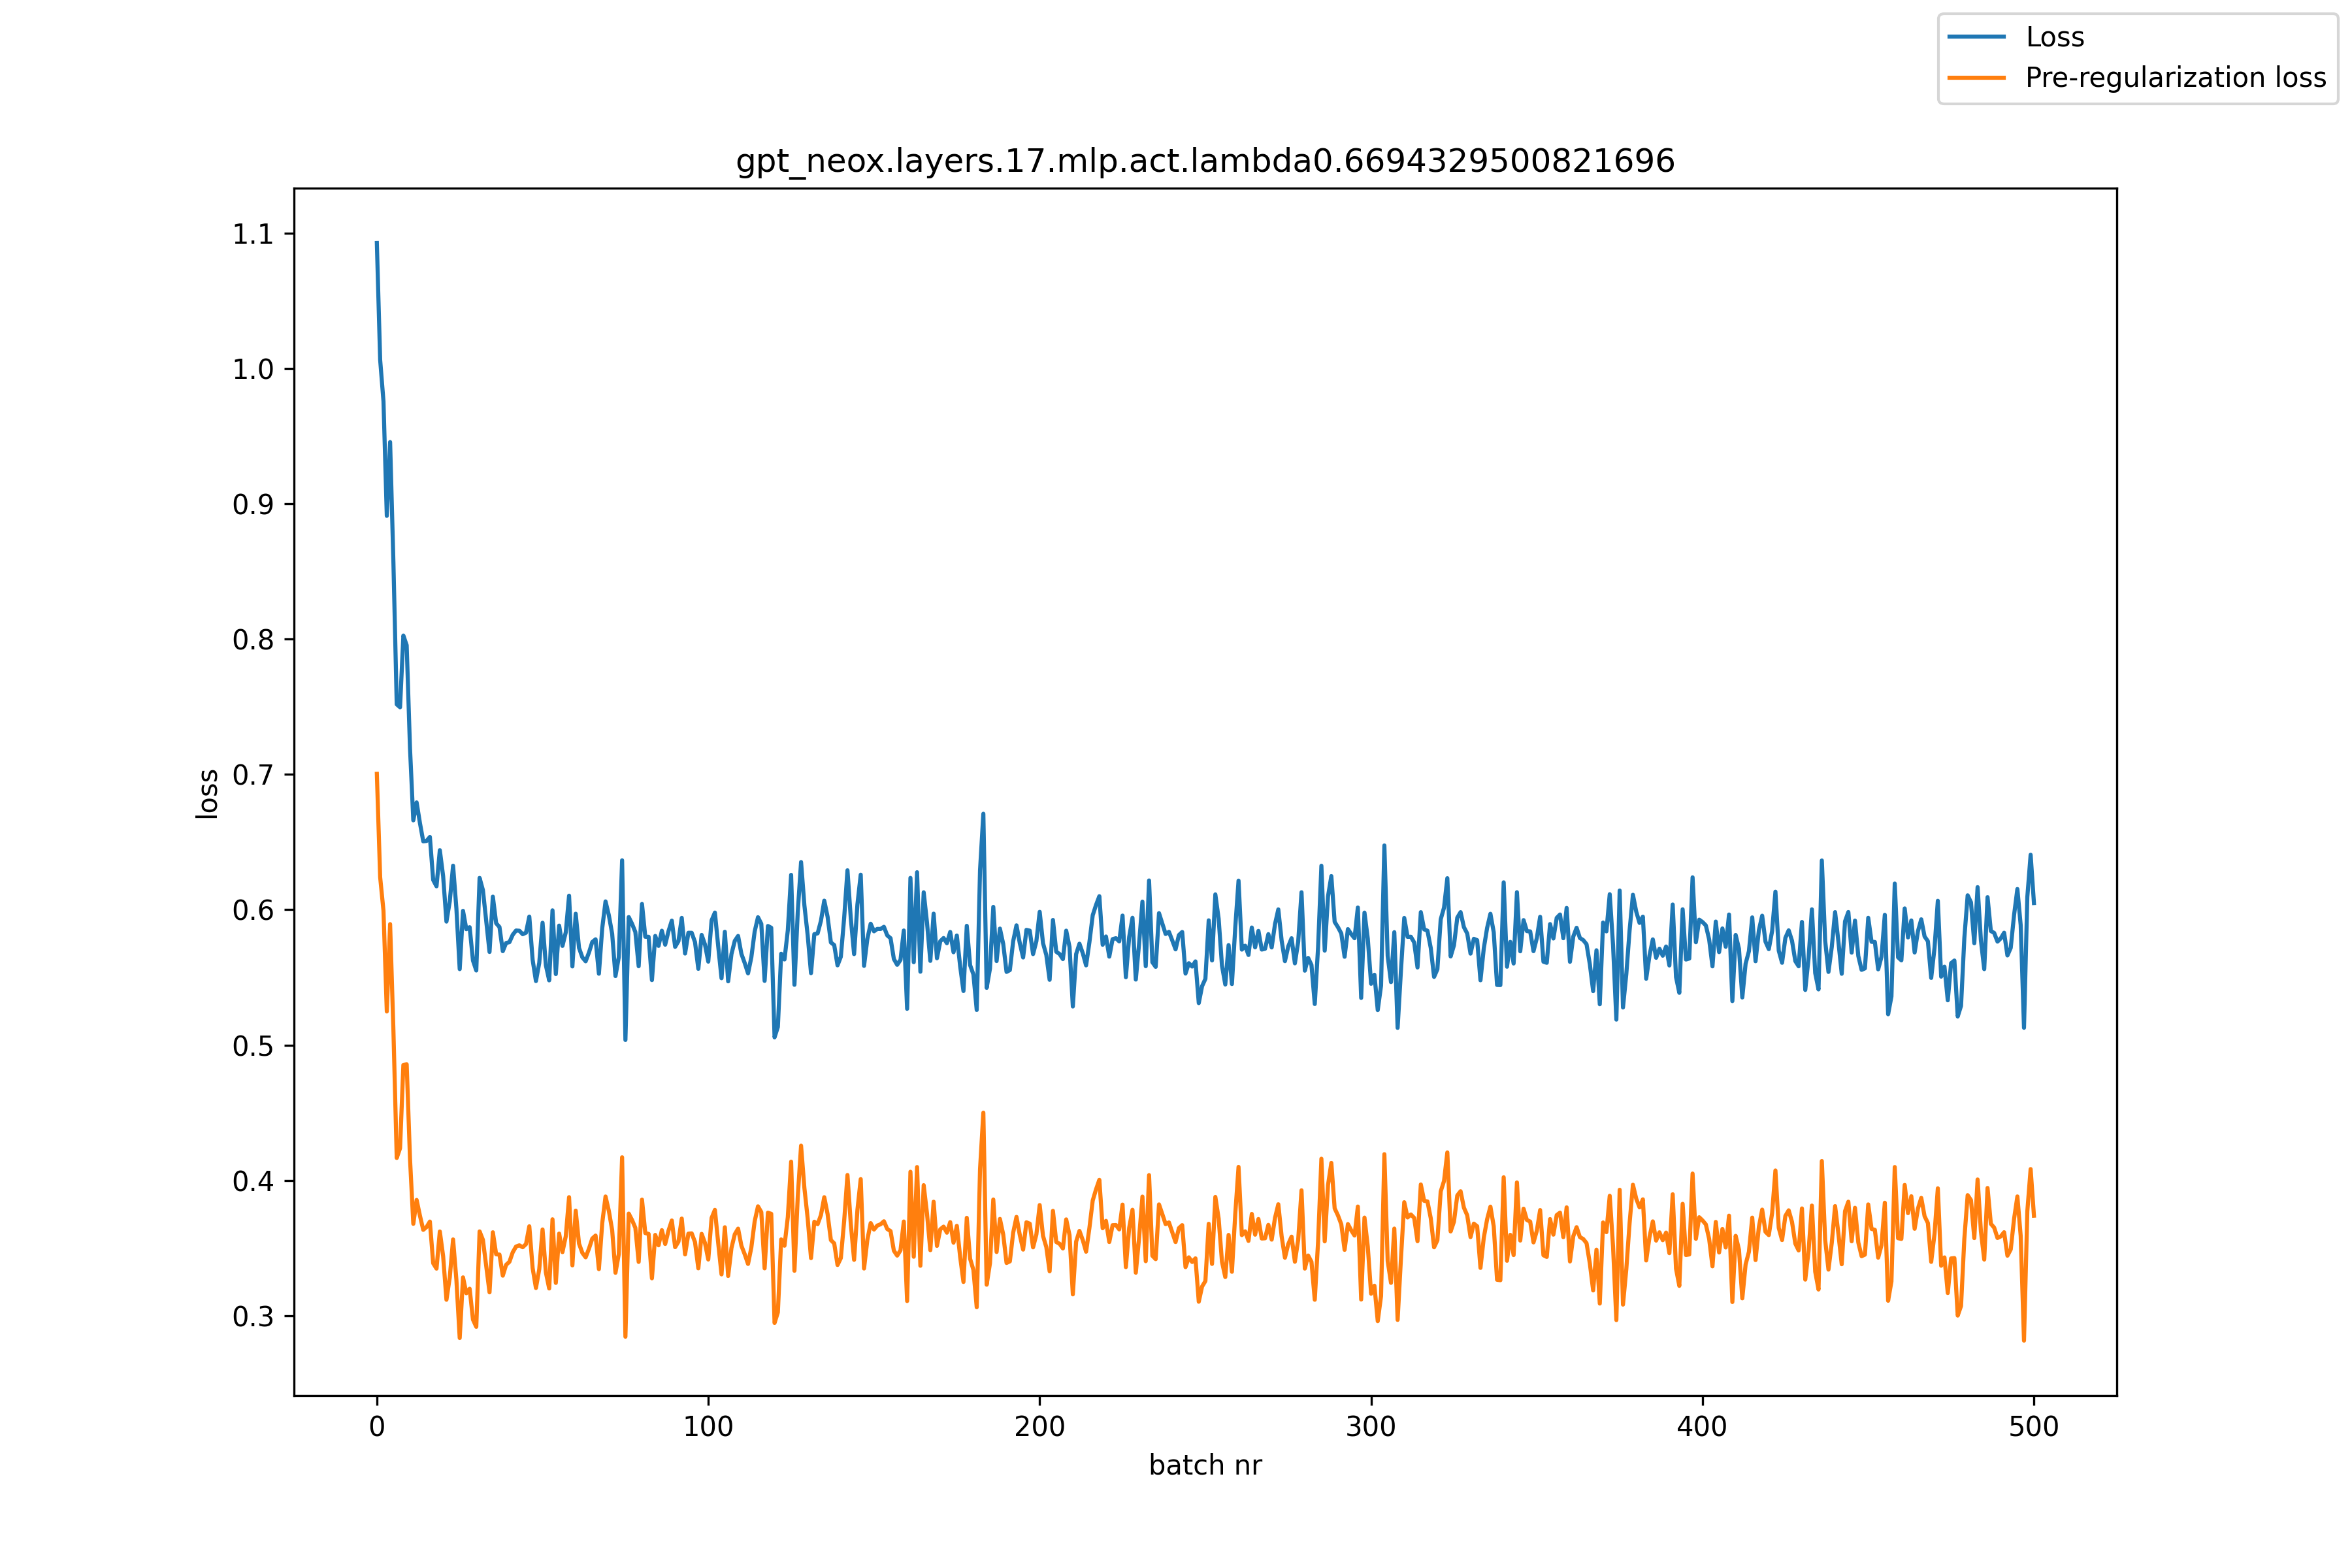

The data file committed next to this chart (first rows):
, loss, pre_reg_loss
0, 1.093, 0.7004
1, 1.006, 0.6239
2, 0.9755, 0.5992
3, 0.891, 0.5248
4, 0.9455, 0.5893
5, 0.8562, 0.5107
6, 0.7517, 0.4166
7, 0.7495, 0.4237
8, 0.8025, 0.4853
9, 0.7953, 0.4857
10, 0.7194, 0.4161
11, 0.666, 0.3679
12, 0.6793, 0.3855
13, 0.664, 0.3739
14, 0.6505, 0.3634
15, 0.6508, 0.3655
16, 0.6537, 0.3696
17, 0.6219, 0.3387
18, 0.6173, 0.3348
19, 0.644, 0.3622
20, 0.6248, 0.344
21, 0.5912, 0.3118
22, 0.6062, 0.3284
23, 0.6325, 0.3564
24, 0.6009, 0.3265
25, 0.5561, 0.2835
26, 0.5991, 0.3283
27, 0.5856, 0.3166
28, 0.5871, 0.3199
29, 0.5624, 0.2971
30, 0.5551, 0.2918
31, 0.6235, 0.3623
32, 0.6145, 0.3561
33, 0.5918, 0.3368
34, 0.5688, 0.3173
35, 0.6096, 0.3616
36, 0.59, 0.3454
37, 0.5872, 0.3452
38, 0.5693, 0.3296
39, 0.5754, 0.3376
40, 0.576, 0.3398
41, 0.5815, 0.3469
42, 0.5846, 0.3511
43, 0.5844, 0.352
44, 0.5819, 0.3506
45, 0.583, 0.3529
46, 0.5949, 0.3661
47, 0.563, 0.3353
48, 0.5473, 0.3205
49, 0.5606, 0.3343
50, 0.5903, 0.3637
51, 0.5589, 0.3319
52, 0.5478, 0.3201
53, 0.5995, 0.3712
54, 0.5524, 0.3242
55, 0.5882, 0.3607
56, 0.5732, 0.347
57, 0.5832, 0.3587
58, 0.6103, 0.3876
59, 0.5581, 0.3372
... 441 more rows
